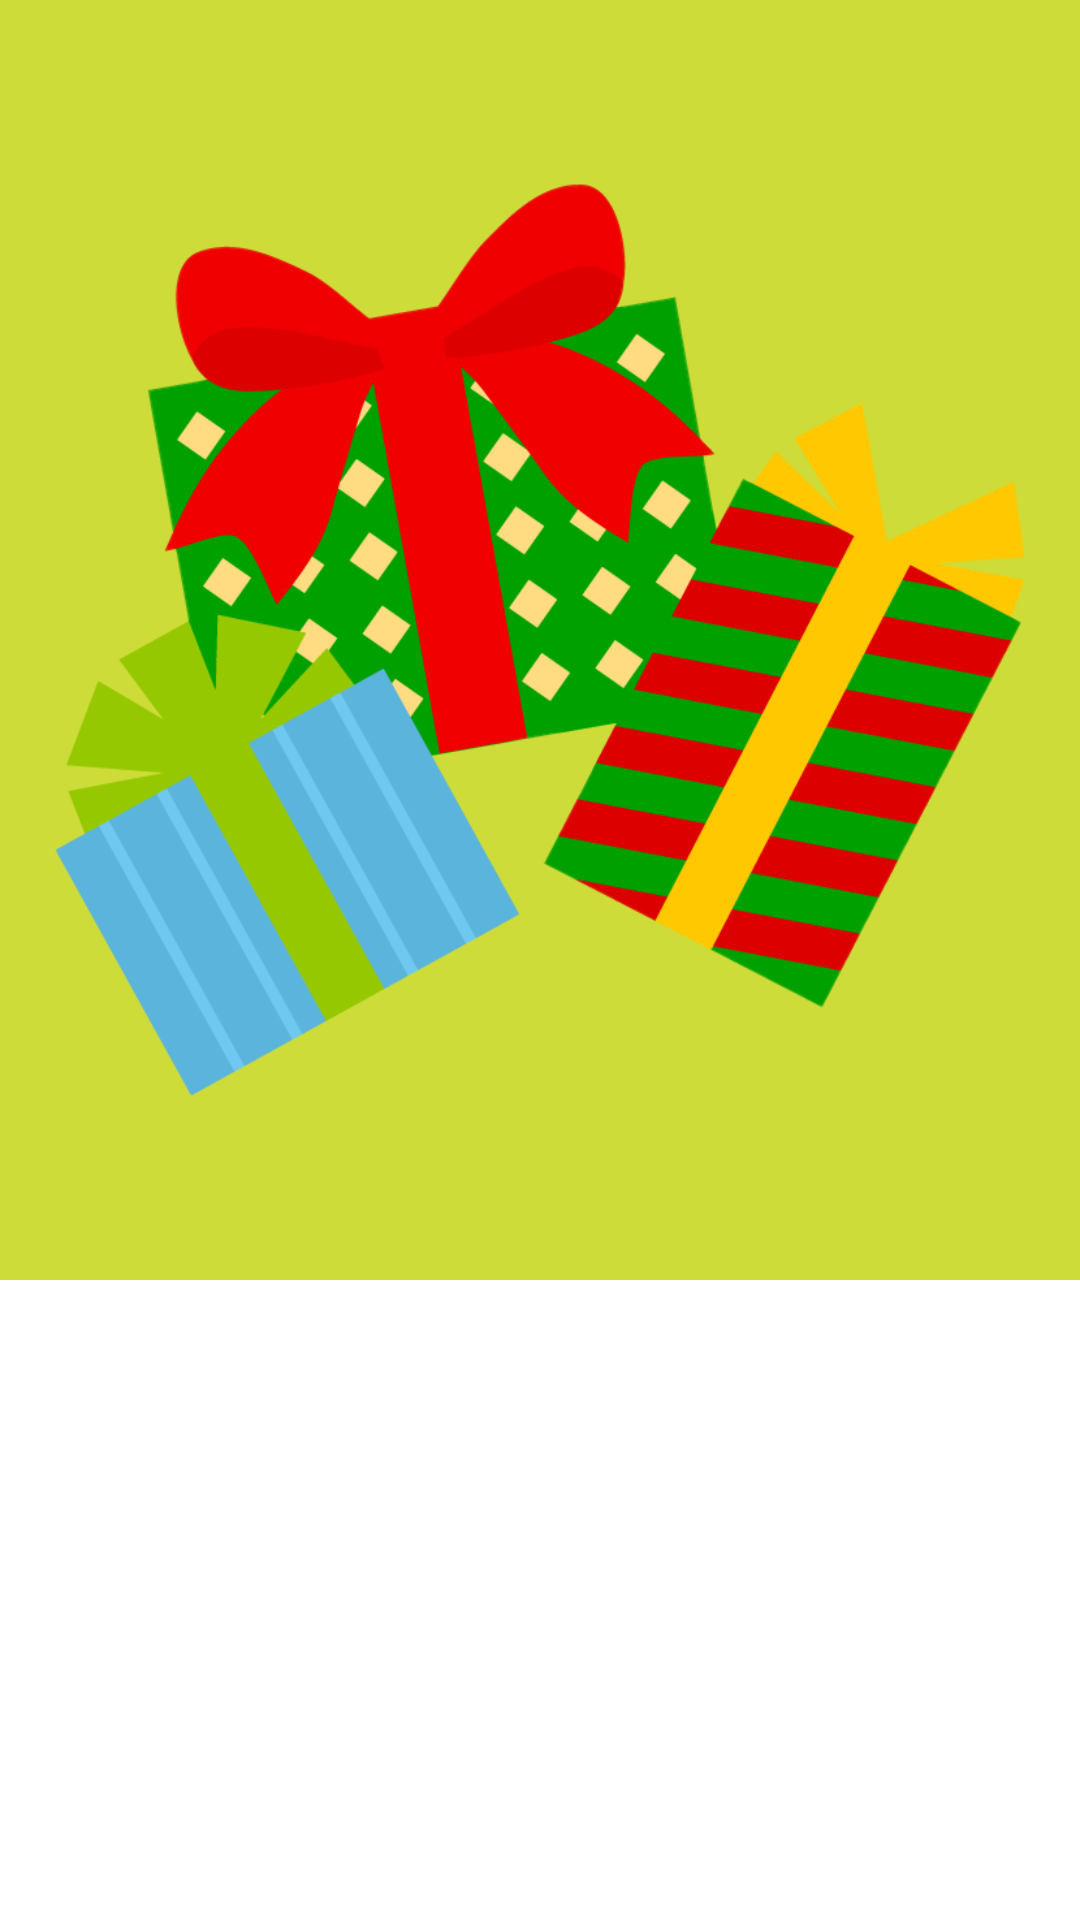

Here is an Android app screen rendered from its layout file. Give the layout XML and the strings, colors and styles it references.
<!-- AndroidManifest.xml: application theme AppTheme -->
<!-- res/layout/fragment_main.xml -->
<?xml version="1.0" encoding="utf-8"?>
<androidx.constraintlayout.widget.ConstraintLayout xmlns:android="http://schemas.android.com/apk/res/android"
    xmlns:app="http://schemas.android.com/apk/res-auto"
    xmlns:tools="http://schemas.android.com/tools"
    android:id="@+id/drawer_layout"
    android:layout_width="match_parent"
    android:layout_height="match_parent"
    android:background="#CDDC39">

    <LinearLayout
        android:id="@+id/linearLayout"
        android:layout_width="wrap_content"
        android:layout_height="wrap_content"
        android:background="#FFFFFF"
        android:orientation="vertical"
        app:layout_constraintStart_toStartOf="parent"
        app:layout_constraintTop_toTopOf="parent">

        <LinearLayout
            android:layout_width="match_parent"
            android:layout_height="match_parent"
            android:layout_weight="1"
            android:background="#FFFFFF"
            android:orientation="vertical">

            <ImageView
                android:id="@+id/imageView"
                android:layout_width="match_parent"
                android:layout_height="wrap_content"
                android:layout_weight="1"
                android:background="#CDDC39"
                app:srcCompat="@drawable/present_illsut" />

            <LinearLayout
                android:layout_width="match_parent"
                android:layout_height="match_parent"
                android:layout_weight="2"
                android:background="#FFFFFF"
                android:orientation="vertical"></LinearLayout>

            
        </LinearLayout>

    </LinearLayout>
</androidx.constraintlayout.widget.ConstraintLayout>
<!-- resources referenced by this layout -->
<resources>
  <!-- drawable present_illsut: png bitmap (drawable, 67343 bytes) -->
  <!-- drawable random_start_button_background (drawable) -->
  <?xml version="1.0" encoding="utf-8"?>
  <selector xmlns:android="http://schemas.android.com/apk/res/android">
      <item>
          <shape>
              <corners android:radius="40dp" />
              <solid android:color="#F3ECAF" />
          </shape>
      </item>
  
  </selector>
  <style name="AppTheme" parent="Theme.AppCompat.Light.NoActionBar">
          
          <item name="colorPrimary">@color/colorPrimary</item>
          <item name="colorPrimaryDark">@color/colorPrimaryDark</item>
          <item name="colorAccent">@color/colorAccent</item>
      </style>
  <color name="colorPrimary">#FF9800</color>
  <color name="colorPrimaryDark">#F57C00</color>
  <color name="colorAccent">#03DAC5</color>
</resources>
